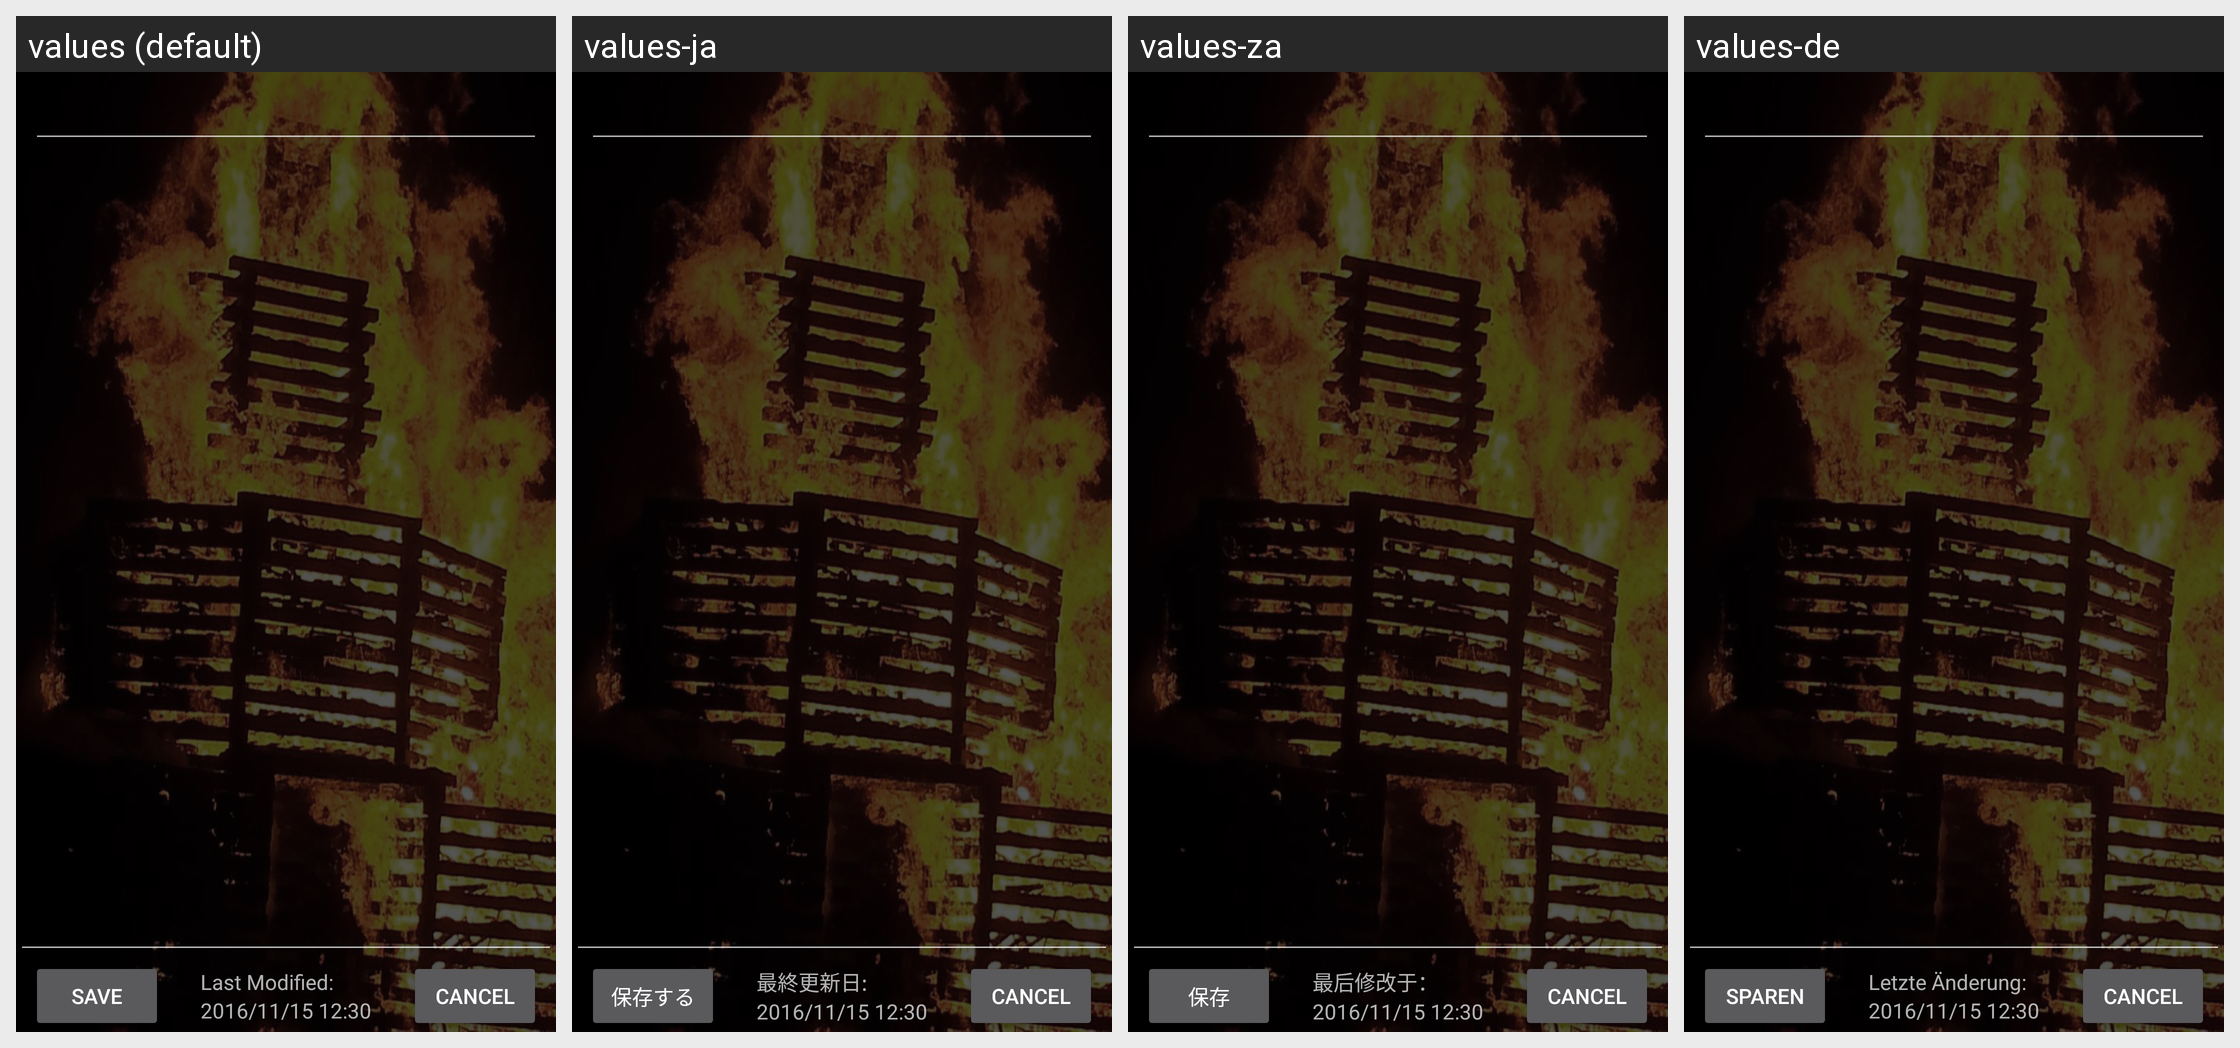

The same Android screen rendered under several of its app's locales, left to right. List the strings drawn on it with the default value and each locale's translation.
Android screen res/layout/fragment_note.xml rendered under 4 locales, left to right: values (default), values-ja, values-za, values-de. Device: Nexus 5 (rendered at 1080×1920; each locale shown at half size, 540×960, under a caption strip naming it); theme AppTheme.
Other locales in the repository, not shown: values-es, values-ko, values-zh.
Strings drawn on this screen, with the default value and each locale's value (text and hints the layout hard-codes, and strings that could not be matched under every locale, appear in the picture but are not listed):

save
  values: Save
  values-ja: 保存する
  values-za: 保存
  values-de: sparen

lastMod
  values: Last Modified:
  values-ja: 最終更新日:
  values-za: 最后修改于：
  values-de: Letzte Änderung:
